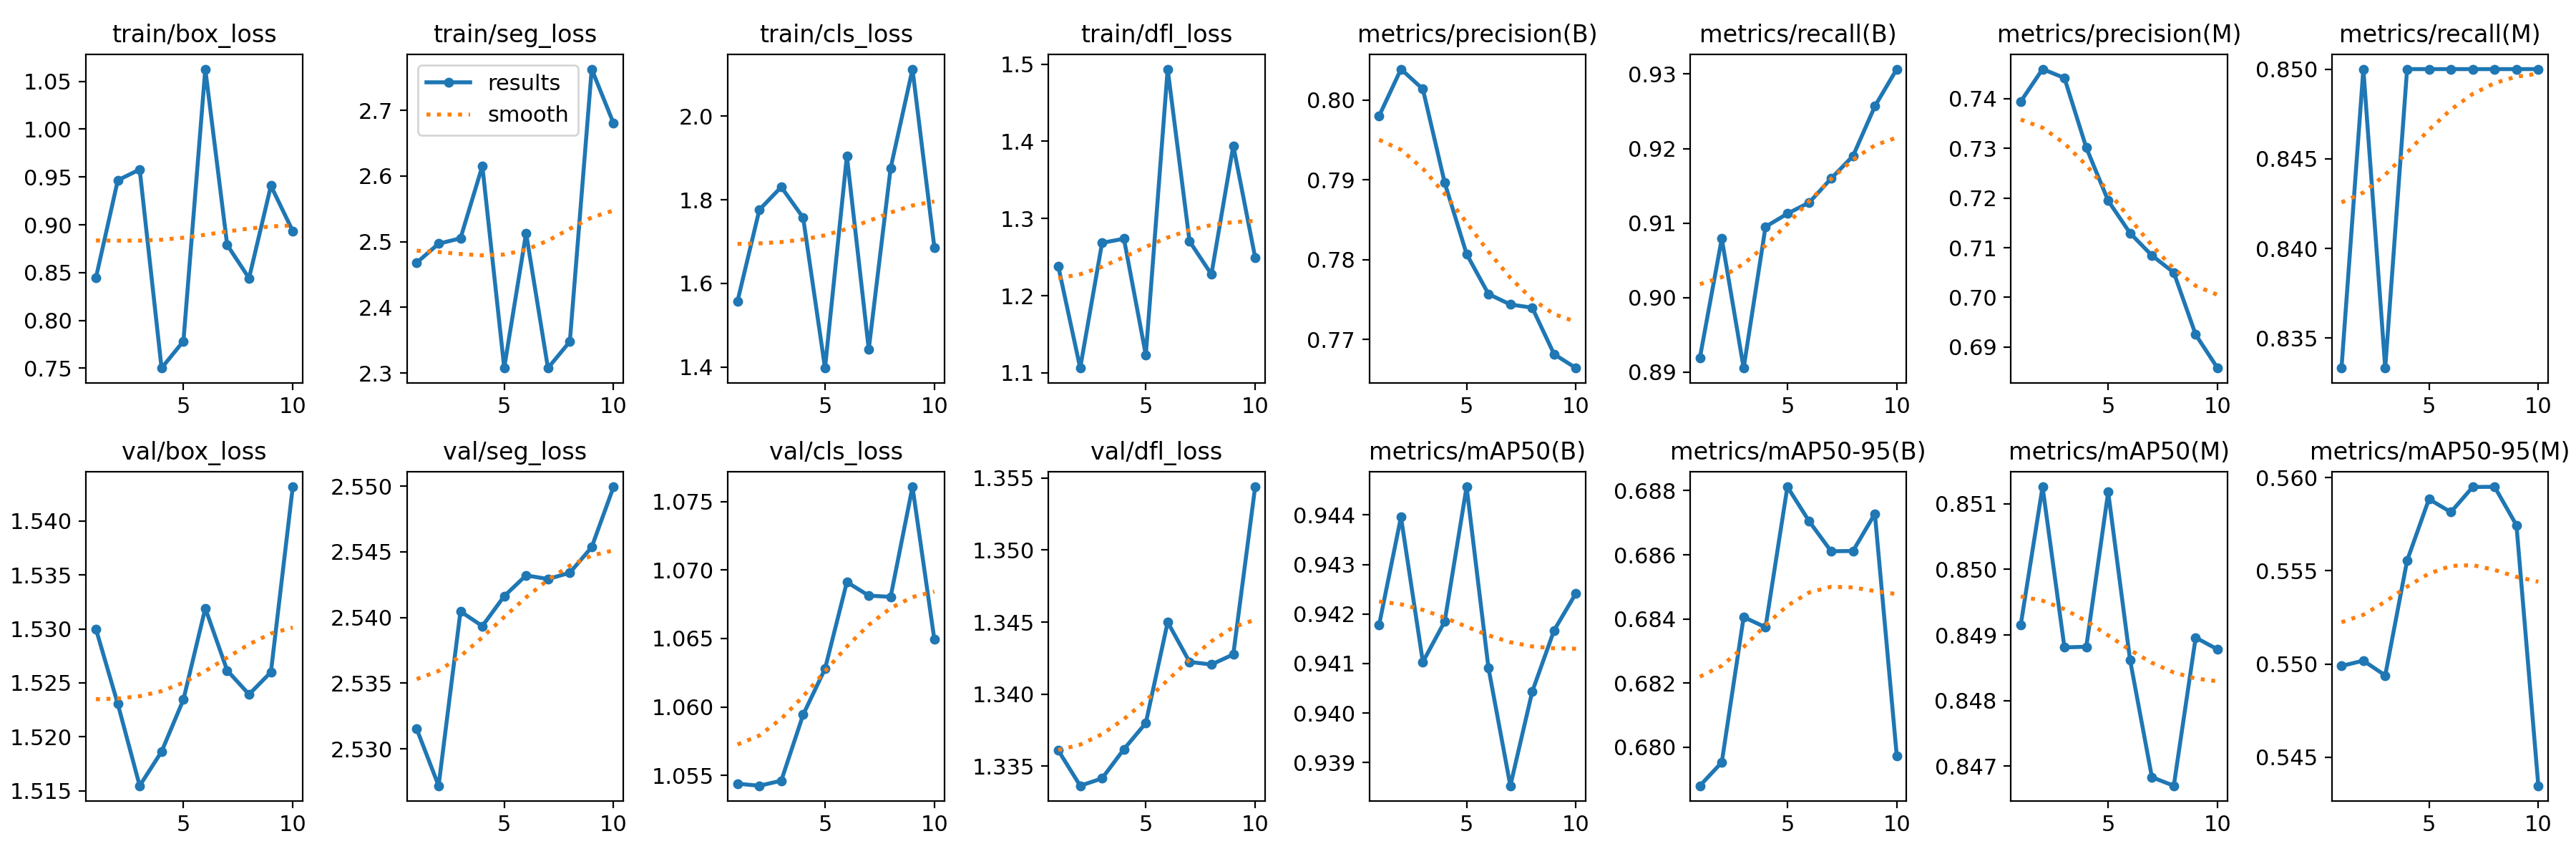

The data file committed next to this chart (first rows):
epoch, time, train/box_loss, train/seg_loss, train/cls_loss, train/dfl_loss, metrics/precision(B), metrics/recall(B), metrics/mAP50(B), metrics/mAP50-95(B), metrics/precision(M), metrics/recall(M), metrics/mAP50(M), metrics/mAP50-95(M), val/box_loss, val/seg_loss, val/cls_loss, val/dfl_loss, lr/pg0, lr/pg1, lr/pg2
1, 3.577, 0.8446, 2.468, 1.557, 1.238, 0.798, 0.8919, 0.9418, 0.6788, 0.7394, 0.8333, 0.8491, 0.5499, 1.53, 2.532, 1.054, 1.336, 0, 0, 0
2, 7.067, 0.9466, 2.497, 1.776, 1.106, 0.8039, 0.9079, 0.944, 0.6795, 0.746, 0.85, 0.8513, 0.5502, 1.523, 2.527, 1.054, 1.334, 1.07219e-06, 1.07219e-06, 1.07219e-06
3, 10.6, 0.9579, 2.505, 1.831, 1.268, 0.8014, 0.8905, 0.941, 0.6841, 0.7442, 0.8333, 0.8488, 0.5494, 1.515, 2.54, 1.055, 1.334, 1.90876e-06, 1.90876e-06, 1.90876e-06
4, 13.88, 0.7502, 2.615, 1.757, 1.274, 0.7896, 0.9095, 0.9418, 0.6837, 0.7301, 0.85, 0.8488, 0.5555, 1.519, 2.539, 1.059, 1.336, 2.50971e-06, 2.50971e-06, 2.50971e-06
5, 17.23, 0.7783, 2.308, 1.397, 1.123, 0.7807, 0.9113, 0.9446, 0.6881, 0.7195, 0.85, 0.8512, 0.5588, 1.523, 2.542, 1.063, 1.338, 2.87504e-06, 2.87504e-06, 2.87504e-06
6, 20.65, 1.063, 2.513, 1.905, 1.494, 0.7757, 0.9128, 0.9409, 0.687, 0.7129, 0.85, 0.8486, 0.5582, 1.532, 2.543, 1.069, 1.345, 3.00475e-06, 3.00475e-06, 3.00475e-06
7, 24.36, 0.879, 2.308, 1.442, 1.27, 0.7744, 0.916, 0.9385, 0.6861, 0.7084, 0.85, 0.8468, 0.5595, 1.526, 2.543, 1.068, 1.342, 2.89884e-06, 2.89884e-06, 2.89884e-06
8, 27.97, 0.8442, 2.348, 1.876, 1.228, 0.774, 0.919, 0.9404, 0.6861, 0.705, 0.85, 0.8467, 0.5595, 1.524, 2.543, 1.068, 1.342, 2.55731e-06, 2.55731e-06, 2.55731e-06
9, 31.3, 0.9409, 2.763, 2.113, 1.394, 0.7682, 0.9257, 0.9417, 0.6873, 0.6925, 0.85, 0.849, 0.5575, 1.526, 2.545, 1.076, 1.343, 1.98016e-06, 1.98016e-06, 1.98016e-06
10, 34.7, 0.8934, 2.68, 1.686, 1.25, 0.7664, 0.9307, 0.9424, 0.6797, 0.6858, 0.85, 0.8488, 0.5435, 1.543, 2.55, 1.065, 1.354, 1.16739e-06, 1.16739e-06, 1.16739e-06
